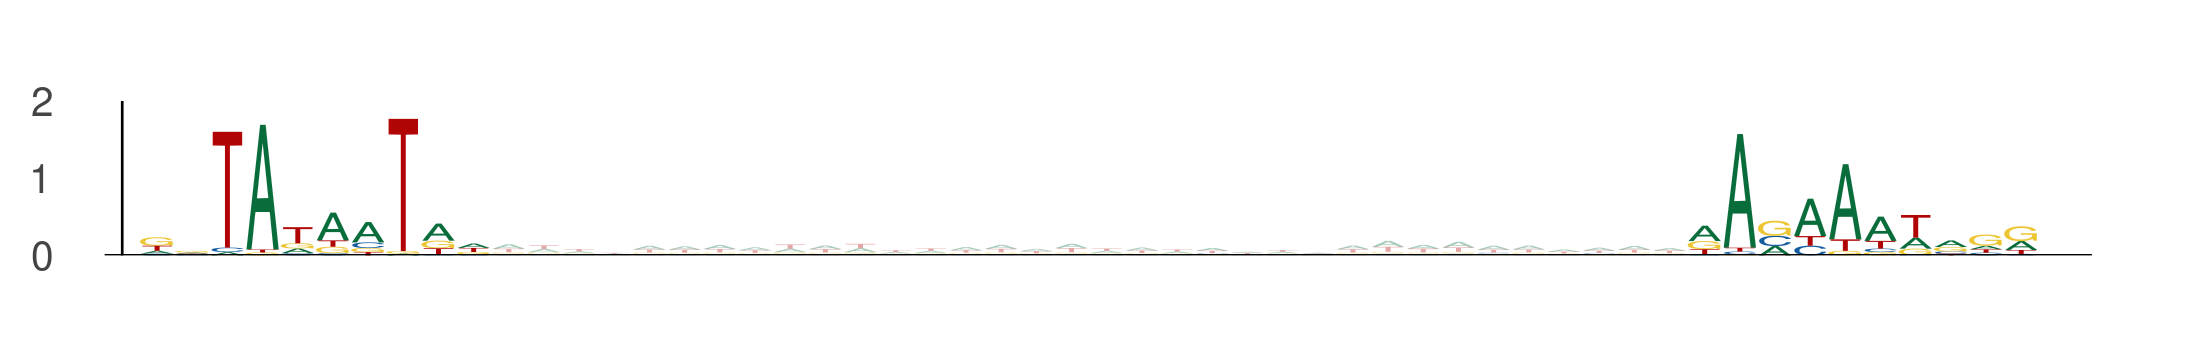

The data file committed next to this chart (first rows):
seq_index, start_position, end_position, is_reversed_complement
4952, 97, 107, 0
4952, 141, 151, 0
6288, 73, 83, 0
6288, 117, 127, 0
2463, 14, 24, 0
2463, 58, 68, 0
12122, 47, 57, 0
12122, 91, 101, 0
11245, 99, 109, 0
11245, 143, 153, 0
5296, 79, 89, 0
5296, 123, 133, 0
908, 57, 67, 0
908, 101, 111, 0
9262, 98, 108, 0
9262, 142, 152, 0
8160, 65, 75, 0
8160, 109, 119, 0
3794, 46, 56, 0
3794, 90, 100, 0
7882, 89, 99, 0
7882, 133, 143, 0
2835, 106, 116, 0
2835, 150, 160, 0
2947, 38, 48, 0
2947, 82, 92, 0
9247, 10, 20, 0
9247, 54, 64, 0
6891, 4, 14, 0
6891, 48, 58, 0
465, 13, 23, 0
465, 57, 67, 0
12227, 105, 115, 0
12227, 149, 159, 0
5387, 64, 74, 0
5387, 108, 118, 0
11847, 52, 62, 0
11847, 96, 106, 0
13225, 79, 89, 0
13225, 123, 133, 0
7624, 80, 90, 0
7624, 124, 134, 0
3341, 28, 38, 0
3341, 72, 82, 0
7055, 17, 27, 0
7055, 61, 71, 0
11059, 90, 100, 0
11059, 134, 144, 0
9909, 67, 77, 0
9909, 111, 121, 0
10919, 87, 97, 0
10919, 131, 141, 0
5172, 12, 22, 0
5172, 56, 66, 0
303, 100, 110, 0
303, 144, 154, 0
1361, 101, 111, 0
1361, 145, 155, 0
4120, 81, 91, 0
4120, 125, 135, 0
... 386 more rows
